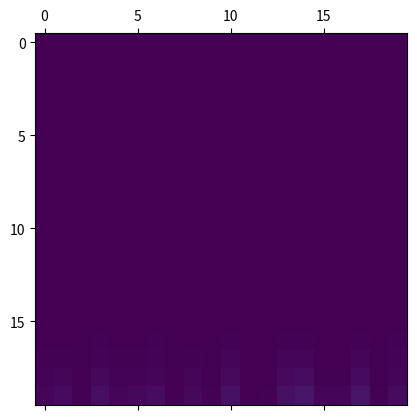

The matplotlib source for this figure:
# -*- coding: utf-8 -*-
"""
Created on Thu Feb 17 16:44:09 2022

@author: Philip Brown
"""

import matplotlib.pyplot as plt
import numpy as np
from matplotlib.animation import FuncAnimation
import json

def create_example(n=20,num_frames=50,fname=None) :
    '''
    Creates an animation example for the other functions to use.
    
    Parameters
    ----------
    n : int, optional
        Generates nxn grid. The default is 20.
    num_frames : int, optional
        How many frames of animation? The default is 50.
    fname : string or None, optional
        If not None, this is a filename for the JSON output which can be read
            by load_json_file(). 
        If None, this function returns a (num_frames,n,n)-size numpy array
            which can be used directly by display_animation().
        The default is None.

    Returns
    -------
     a (num_frames,n,n)-size numpy array which can be used directly by 
     display_animation().
    '''
    seed = np.random.randint(0,2,(n,n))
    # seed[0,:] = np.eye(n)
    transform = np.eye(n)
    transform[1:n,:n-1] += np.eye(n-1)
    transform *= 0.5
    to_dump = [seed.tolist()]*5
    for i in range(num_frames) :
        new_mat = transform@np.array(to_dump[-1])
        to_dump.append(new_mat.tolist())
    if fname is not None :
        with open(fname, 'w') as outfile:
            json.dump(to_dump,outfile)
    return np.array(to_dump)

def load_json_file(fname='json_data.json') :
    '''
    This script should be in the same directory as the JSON
    file to be read.

    Parameters
    ----------
    fname : string, optional
        Filename of the JSON input file. The file should have been created by 
        python using json.dump(list_of_arrays), where list_of_arrays is a list
        of NxN numpy arrays which have been converted to lists using the numpy
        .tolist() function.
        The default is 'json_data.json'.

    Returns
    -------
    numpy array with dimensions (T,N,N), where T is the number of 
    animation frames.

    '''
    with open(fname) as json_file :
        data = json.load(json_file)
    return np.array(data)

def display_animation(data,frame_ms=33,fignum=13,saveFile='animation.gif') :
    '''
    Creates animation

    Parameters
    ----------
    data : numpy array with shape (T,N,N)
        T is number of frames, N is number of pixels on each side of 
        square grid.
    frame_ms : int, optional
        Number of milliseconds to draw each frame. The default is 33.
    fignum : int, optional
        The desired pyplot figure to plot in. The default is 13 for luck.

    Returns
    -------
    animation object.
    NOTE: This object must be kept in memory as long as you wish to view the 
    animation; otherwise garbage collection will remove it. This means the 
    function return needs to be assigned to a variable.
    
    Example:
    anim = display_animation(load_json_file())

    '''
    fig = plt.figure(fignum)
    myplot = plt.matshow(data[0],fignum=fignum)
    num_frames = data.shape[0]

    def update(j) :
        myplot.set_data(data[j])
        return [myplot]

    anim = FuncAnimation(fig,
                         update, 
                         frames = num_frames,
                         interval=frame_ms,
                         repeat=True,
                         save_count=num_frames)
    if saveFile is not None :
        anim.save(saveFile)
    return anim

if __name__=="__main__":
    anim = display_animation(create_example(),frame_ms=30,fignum=13)
